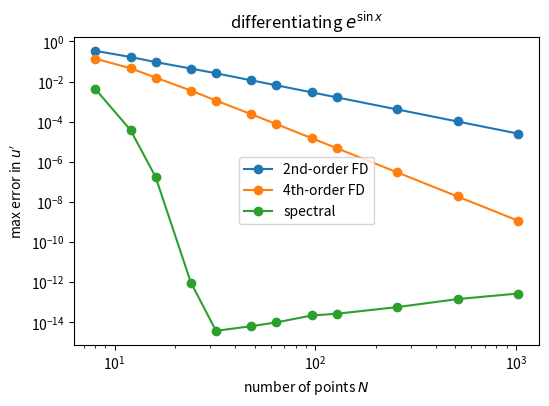
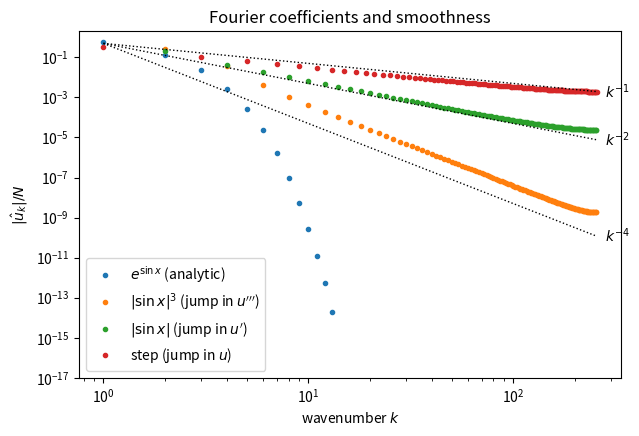
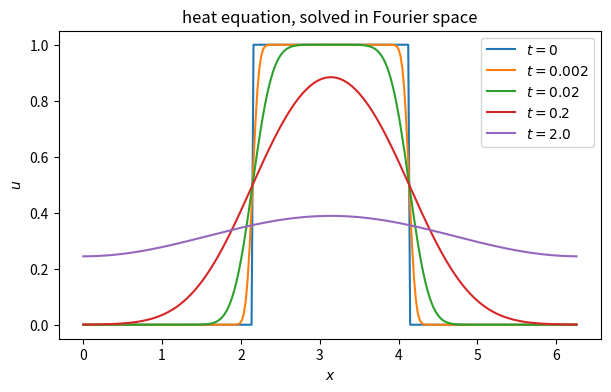
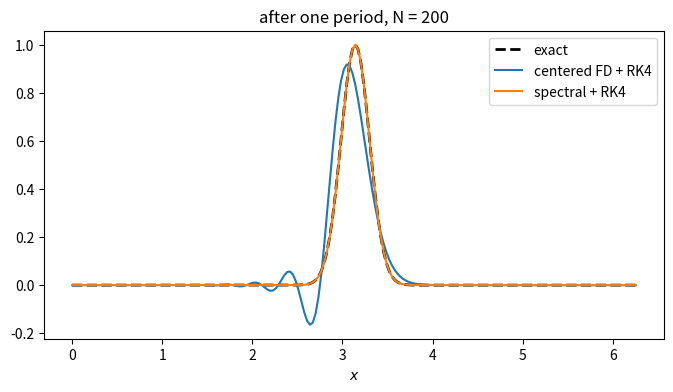
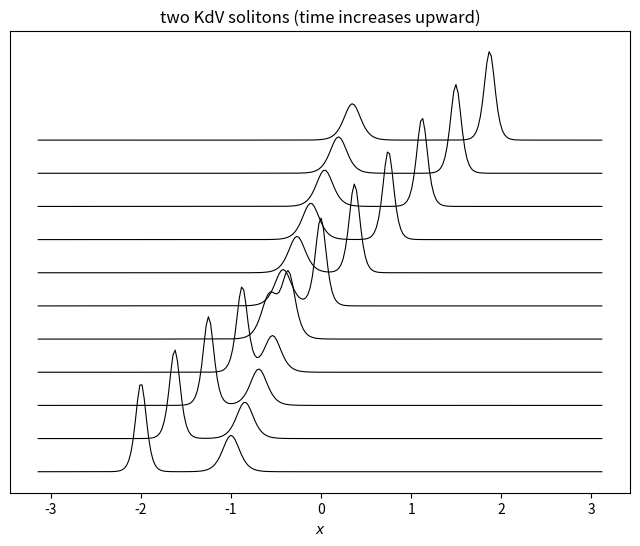

The script that saved these images, in order:
import time

import numpy as np
import matplotlib.pyplot as plt
import scipy.sparse as sparse
import scipy.sparse.linalg as spla
from scipy.fft import fft, ifft, fft2, ifft2, fftfreq

def spectral_derivative(u, L=2 * np.pi, order=1):
    """
    derivative of the trigonometric interpolant of periodic samples u on [0, L)
    """
    N = len(u)
    k = 2 * np.pi * fftfreq(N, d=L / N)
    if order % 2 == 1 and N % 2 == 0:
        k[N // 2] = 0          
    return np.real(ifft((1j * k)**order * fft(u)))


def fd2(N, h):
    """
    second-order centered difference matrix for u' on N periodic grid points with spacing h
    """
    D = sparse.diags([-1.0, 1.0], [-1, 1], shape=(N, N), format='lil')
    D[0, -1], D[-1, 0] = -1.0, 1.0                     # wrap around
    return D.tocsr() / (2 * h)


def fd4(N, h):
    """
    fourth-order centered difference matrix for u' on N periodic grid points with spacing h
    """
    D = sparse.diags([1.0, -8.0, 8.0, -1.0], [-2, -1, 1, 2], shape=(N, N), format='lil')
    D[0, -2], D[0, -1], D[1, -1] = 1.0, -8.0, 1.0      # wrap around
    D[-2, 0], D[-1, 0], D[-1, 1] = -1.0, 8.0, -1.0
    return D.tocsr() / (12 * h)

u = lambda x: np.exp(np.sin(x))
du = lambda x: np.cos(x) * np.exp(np.sin(x))

Ns = np.array([8, 12, 16, 24, 32, 48, 64, 96, 128, 256, 512, 1024])
errors = {"2nd-order FD": [], "4th-order FD": [], "spectral": []}
for N in Ns:
    x = 2 * np.pi * np.arange(N) / N
    h = 2 * np.pi / N
    errors["2nd-order FD"].append(np.max(np.abs(fd2(N, h) @ u(x) - du(x))))
    errors["4th-order FD"].append(np.max(np.abs(fd4(N, h) @ u(x) - du(x))))
    errors["spectral"].append(np.max(np.abs(spectral_derivative(u(x)) - du(x))))

plt.figure(figsize=(6, 4))
for name, e in errors.items():
    plt.loglog(Ns, e, 'o-', label=name)
plt.xlabel('number of points $N$')
plt.ylabel("max error in $u'$")
plt.legend()
plt.title(r'differentiating $e^{\sin x}$')
plt.show()

for N, e in zip(Ns, errors["spectral"]):
    if N <= 48:
        print(f"N = {N:3d}: spectral error {e:.1e}")

N = 512
x = 2 * np.pi * np.arange(N) / N
funcs = {
    r"$e^{\sin x}$ (analytic)": np.exp(np.sin(x)),
    r"$|\sin x|^3$ (jump in $u'''$)": np.abs(np.sin(x))**3,
    r"$|\sin x|$ (jump in $u'$)": np.abs(np.sin(x)),
    r"step (jump in $u$)": (x < np.pi).astype(float),
}
k = np.arange(1, N // 2)

plt.figure(figsize=(7, 4.5))
for name, v in funcs.items():
    c = np.abs(fft(v))[1:N // 2] / N
    keep = c > 1e-15        # coefficients that vanish by symmetry cannot go on a log plot
    plt.loglog(k[keep], c[keep], '.', label=name)
for p in [1, 2, 4]:
    plt.loglog(k, 0.5 / k**p, 'k:', lw=1)
    plt.text(k[-1] * 1.1, 0.5 / k[-1]**p, f'$k^{{-{p}}}$', va='center')
plt.ylim(1e-17, 2)
plt.xlabel('wavenumber $k$')
plt.ylabel(r'$|\hat u_k| / N$')
plt.legend(loc='lower left')
plt.title('Fourier coefficients and smoothness')
plt.show()

v = lambda x: np.abs(np.sin(x))**3
dv = lambda x: 3 * np.sin(x) * np.abs(np.sin(x)) * np.cos(x)

for N in [16, 32, 64, 128, 256]:
    x = 2 * np.pi * np.arange(N) / N
    print(f"N = {N:3d}: max error {np.max(np.abs(spectral_derivative(v(x)) - dv(x))):.2e}")

def heat_fourier(u0, t, D=1.0, L=2 * np.pi):
    """
    exact solution at time t of u_t = D u_xx on [0, L), periodic, from samples u0
    """
    N = len(u0)
    k = 2 * np.pi * fftfreq(N, d=L / N)
    return np.real(ifft(np.exp(-D * k**2 * t) * fft(u0)))


N = 256
x = 2 * np.pi * np.arange(N) / N
u0 = (np.abs(x - np.pi) < 1).astype(float) # + 0.2 * np.sin(20 * x)

plt.figure(figsize=(7, 4))
for t in [0, 0.002, 0.02, 0.2, 2.0]:
    plt.plot(x, heat_fourier(u0, t), label=f'$t = {t}$')
plt.xlabel('$x$')
plt.ylabel('$u$')
plt.legend()
plt.title('heat equation, solved in Fourier space')
plt.show()

def rk4_steps(rhs, u0, dt, nsteps):
    """
    nsteps of classical RK4 for the autonomous system u' = rhs(u)
    """
    u = u0.copy()
    for _ in range(nsteps):
        k1 = rhs(u)
        k2 = rhs(u + dt / 2 * k1)
        k3 = rhs(u + dt / 2 * k2)
        k4 = rhs(u + dt * k3)
        u = u + dt / 6 * (k1 + 2 * k2 + 2 * k3 + k4)
    return u


N, c = 200, 1.0
h = 2 * np.pi / N
x = h * np.arange(N)
u0 = np.exp(-20 * (x - np.pi)**2)

T = 2 * np.pi / c                      # one trip around the domain
nsteps = int(round(T / (0.5 * h / c)))
dt = T / nsteps


Dx = fd2(N, h)
u_fd = rk4_steps(lambda u: -c * (Dx @ u), u0, dt, nsteps)
u_sp = rk4_steps(lambda u: -c * spectral_derivative(u), u0, dt, nsteps)

plt.figure(figsize=(8, 4))
plt.plot(x, u0, 'k--', lw=2, label='exact')
plt.plot(x, u_fd, label='centered FD + RK4')
plt.plot(x, u_sp, label='spectral + RK4')
plt.xlabel('$x$')
plt.legend()
plt.title(f'after one period, N = {N}')
plt.show()

for name, v in [("centered FD", u_fd), ("spectral", u_sp)]:
    print(f"{name:12}: max error {np.max(np.abs(v - u0)):.1e}")

def poisson_periodic(f, L=2 * np.pi):
    """
    zero-mean solution of -Laplacian(u) = f on the periodic square [0, L)^2

    f must have (numerically) zero mean
    """
    N = f.shape[0]
    k = 2 * np.pi * fftfreq(N, d=L / N)
    kx, ky = np.meshgrid(k, k, indexing='ij')
    k2 = kx**2 + ky**2
    k2[0, 0] = 1.0                      # avoid dividing by zero; fixed below
    u_hat = fft2(f) / k2
    u_hat[0, 0] = 0.0                   # choose the solution with zero mean
    return np.real(ifft2(u_hat))

for N in [64, 128, 256, 1024]:
    x = 2 * np.pi * np.arange(N) / N
    X, Y = np.meshgrid(x, x, indexing='ij')
    u_exact = np.exp(np.sin(X)) * np.cos(2 * Y)
    f = -(np.cos(X)**2 - np.sin(X) - 4) * u_exact         # -(u_xx + u_yy)
    
    start = time.perf_counter()
    u = poisson_periodic(f)
    elapsed = time.perf_counter() - start
    print(f"N = {N:4d} ({N * N:8d} unknowns): error {np.max(np.abs(u - u_exact)):.1e}, "
          f"{1e3 * elapsed:6.1f} ms")

def periodic_laplacian_2d(N, L=2 * np.pi):
    """
    five-point finite difference Laplacian on an N x N periodic grid
    """
    h = L / N
    D = sparse.diags([1.0, -2.0, 1.0], [-1, 0, 1], shape=(N, N), format='lil')
    D[0, -1] = D[-1, 0] = 1.0
    D = D.tocsr() / h**2
    I = sparse.identity(N, format='csr')
    return sparse.kron(D, I) + sparse.kron(I, D)


for N in [64, 128, 256]:
    A = (-periodic_laplacian_2d(N)).tolil()
    A[0, :] = 0
    A[0, 0] = 1.0                       # pin u at one point
    A = A.tocsc()
    b = np.random.default_rng(0).standard_normal(N * N)
    start = time.perf_counter()
    spla.spsolve(A, b)
    print(f"N = {N:4d}: sparse direct solve {time.perf_counter() - start:.3f} s")

def kdv(u0, T, nsteps, save_every=None):
    """
    solution at time T of u_t + u u_x + u_xxx = 0 on [-pi, pi), periodic, by Strang splitting:
    exact half steps of u_t + u_xxx = 0 around one RK4 step of u_t + u u_x = 0;
    returns the final state and a list of snapshots
    """
    dt = T / nsteps
    N = len(u0)
    k = fftfreq(N, d=1 / N)
    k[N // 2] = 0                                   # odd derivatives: drop the Nyquist mode
    half_step = np.exp(0.5 * dt * k**3 * 1j)
    ik = 1j * k * (np.abs(k) < N / 3)               # derivative with the 2/3 rule
    linear = lambda u: np.real(ifft(half_step * fft(u)))
    nonlinear = lambda u: -0.5 * np.real(ifft(ik * fft(u**2)))    # -u u_x = -(u^2 / 2)_x

    u = u0.copy()
    snapshots = [u0]
    for n in range(1, nsteps + 1):
        u = linear(rk4_steps(nonlinear, linear(u), dt, 1))
        if save_every and n % save_every == 0:
            snapshots.append(u)
    return u, snapshots


def soliton(x, c, x0=0.0):
    return 3 * c / np.cosh(0.5 * np.sqrt(c) * (x - x0))**2

N = 256
x = 2 * np.pi / N * np.arange(-N // 2, N // 2)          # grid on [-pi, pi)
u0 = soliton(x, c=100.0)
uT, _ = kdv(u0, 2 * np.pi / 100, 5000)
print(f"relative error after one trip: {np.max(np.abs(uT - u0)) / np.max(u0):.1e}")

u0 = soliton(x, 625, x0=-2) + soliton(x, 256, x0=-1)       # speeds 625 and 256
uT, snapshots = kdv(u0, 0.006, 2000, save_every=200)

plt.figure(figsize=(8, 6))
for j, s in enumerate(snapshots):
    plt.plot(x, s + 700 * j, 'k', lw=0.8)                  # later times higher up
plt.xlabel('$x$')
plt.yticks([])
plt.title('two KdV solitons (time increases upward)')
plt.show()

# Your code here

# Your code here
